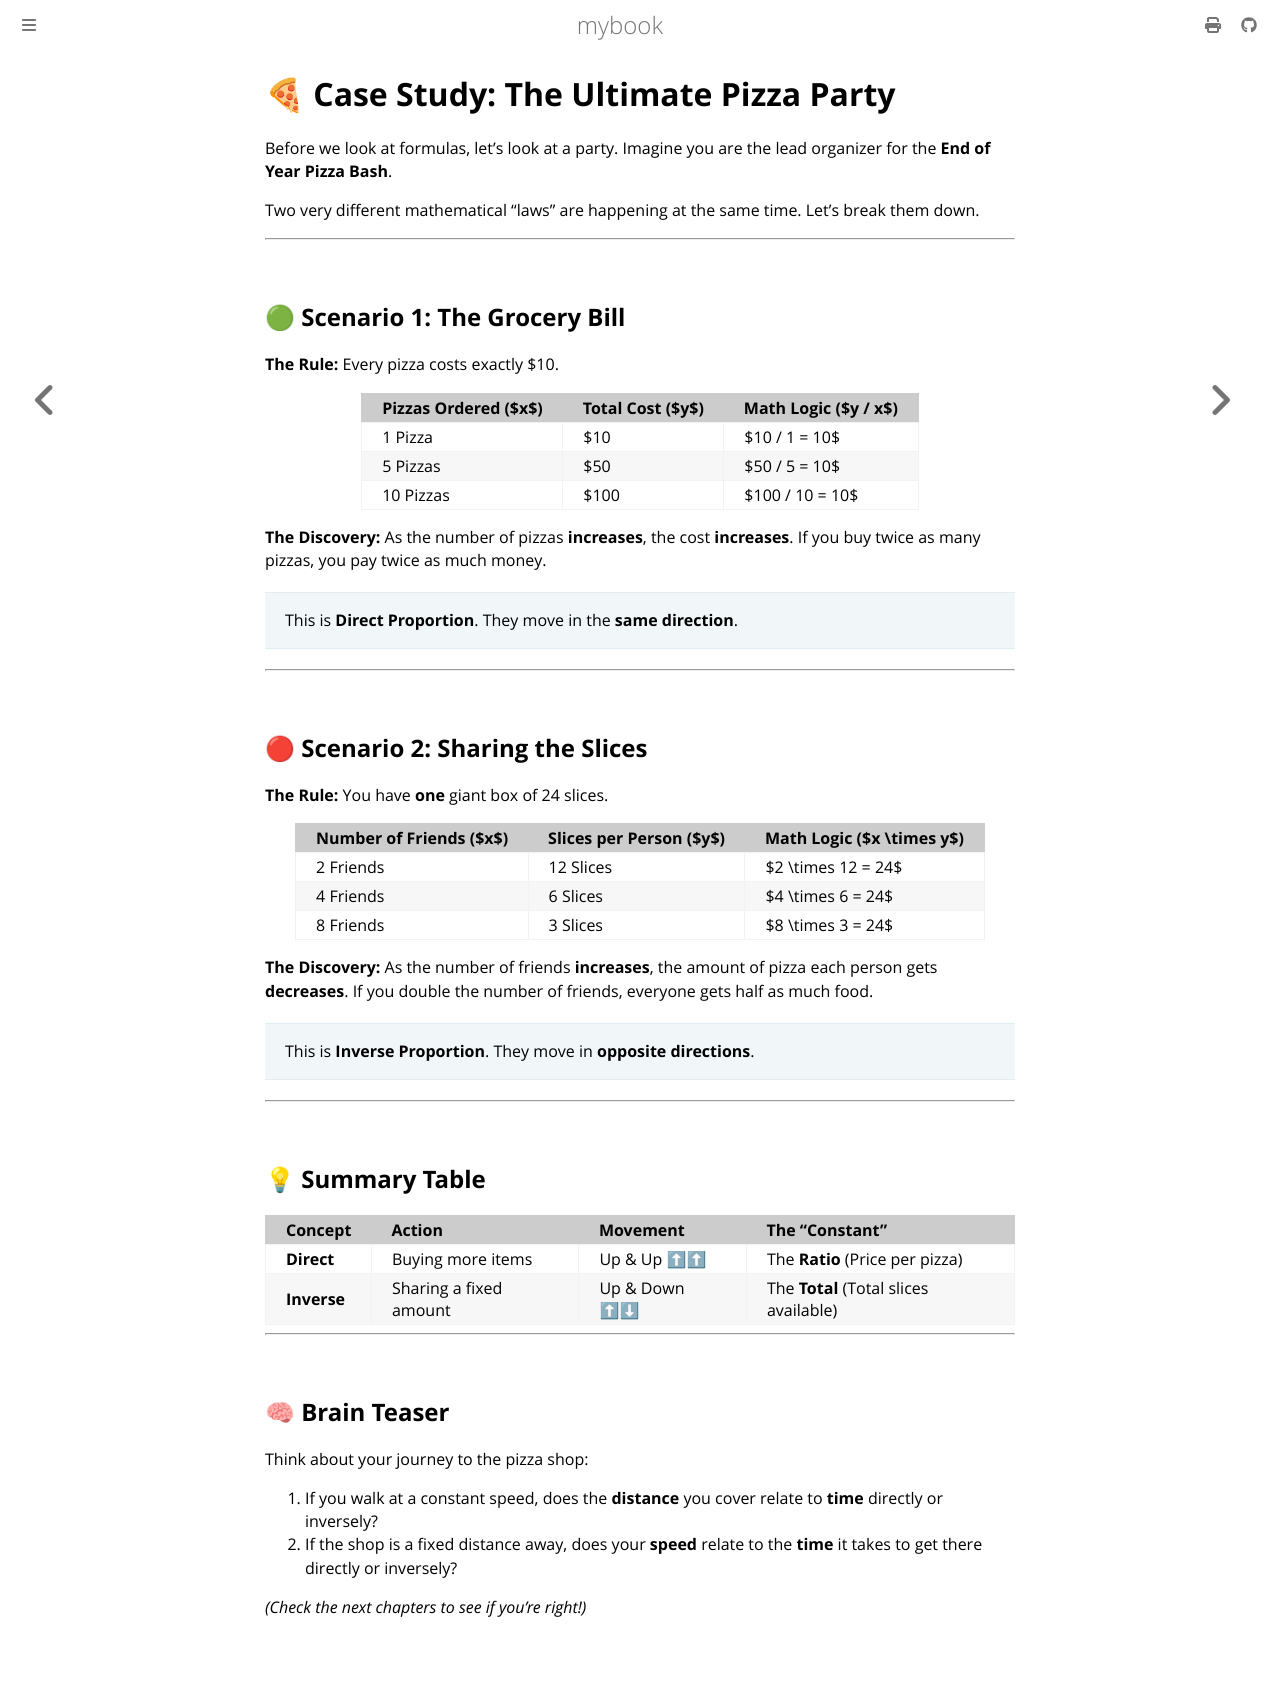

repository: mhabib12345/proportion-book · page: the_case.html · generator: mdbook

# 🍕 Case Study: The Ultimate Pizza Party

Before we look at formulas, let’s look at a party. Imagine you are the lead organizer for the **End of Year Pizza Bash**. 

Two very different mathematical "laws" are happening at the same time. Let's break them down.

---

## 🟢 Scenario 1: The Grocery Bill
**The Rule:** Every pizza costs exactly $10.

| Pizzas Ordered ($x$) | Total Cost ($y$) | Math Logic ($y / x$) |
| :--- | :--- | :--- |
| 1 Pizza | $10 | $10 / 1 = 10$ |
| 5 Pizzas | $50 | $50 / 5 = 10$ |
| 10 Pizzas | $100 | $100 / 10 = 10$ |

**The Discovery:** As the number of pizzas **increases**, the cost **increases**. If you buy twice as many pizzas, you pay twice as much money. 

> This is **Direct Proportion**. They move in the **same direction**.

---

## 🔴 Scenario 2: Sharing the Slices
**The Rule:** You have **one** giant box of 24 slices. 

| Number of Friends ($x$) | Slices per Person ($y$) | Math Logic ($x \times y$) |
| :--- | :--- | :--- |
| 2 Friends | 12 Slices | $2 \times 12 = 24$ |
| 4 Friends | 6 Slices | $4 \times 6 = 24$ |
| 8 Friends | 3 Slices | $8 \times 3 = 24$ |

**The Discovery:** As the number of friends **increases**, the amount of pizza each person gets **decreases**. If you double the number of friends, everyone gets half as much food.

> This is **Inverse Proportion**. They move in **opposite directions**.

---

## 💡 Summary Table

| Concept | Action | Movement | The "Constant" |
| :--- | :--- | :--- | :--- |
| **Direct** | Buying more items | Up & Up ⬆⬆ | The **Ratio** (Price per pizza) |
| **Inverse** | Sharing a fixed amount | Up & Down ⬆⬇ | The **Total** (Total slices available) |

---

## 🧠 Brain Teaser
Think about your journey to the pizza shop:
1. If you walk at a constant speed, does the **distance** you cover relate to **time** directly or inversely?
2. If the shop is a fixed distance away, does your **speed** relate to the **time** it takes to get there directly or inversely?

*(Check the next chapters to see if you're right!)*
